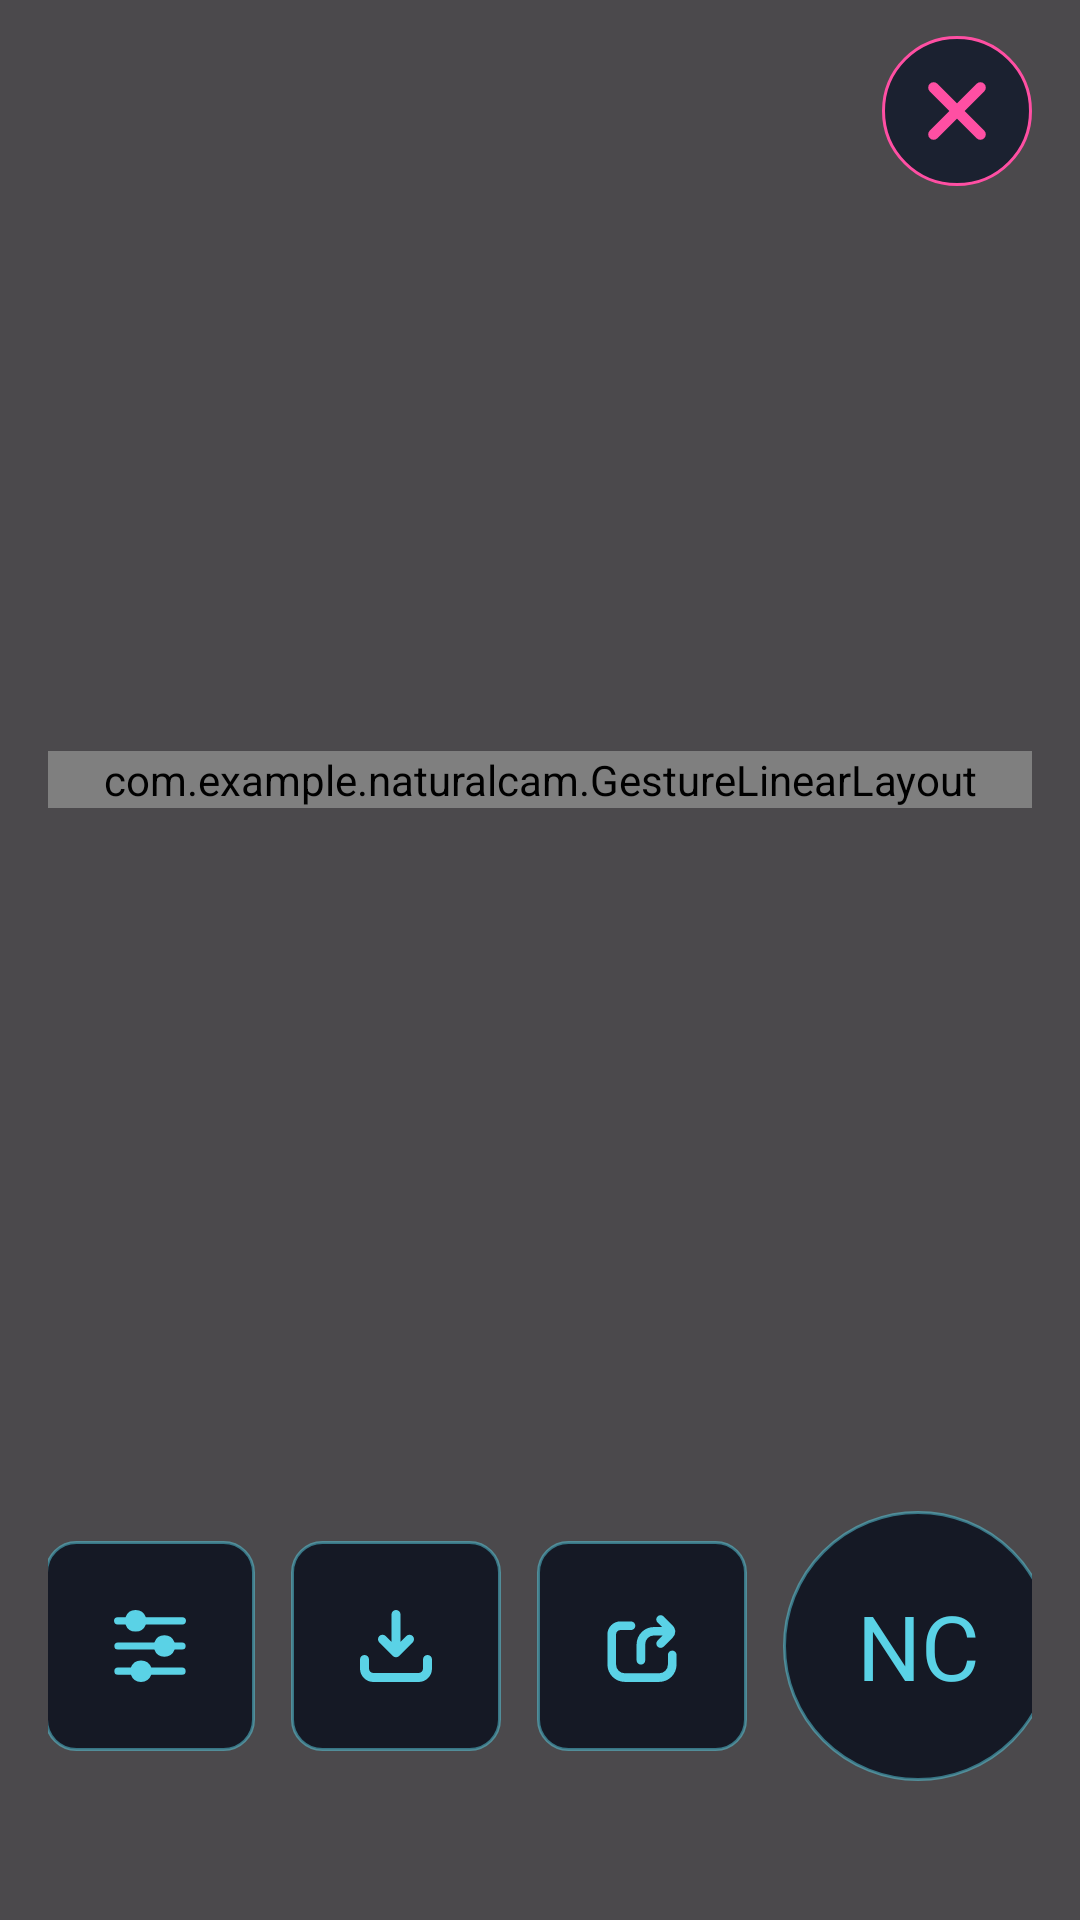

The Android layout XML behind this screen, and the referenced resources:
<!-- AndroidManifest.xml: application theme Theme.NaturalCam -->
<!-- res/layout/dialog_media_viewer.xml -->
<?xml version="1.0" encoding="utf-8"?>
<FrameLayout xmlns:android="http://schemas.android.com/apk/res/android"
    xmlns:app="http://schemas.android.com/apk/res-auto"
    android:id="@+id/viewerRoot"
    android:layout_width="match_parent"
    android:layout_height="match_parent"
    android:background="@android:color/transparent">

    <View
        android:layout_width="match_parent"
        android:layout_height="match_parent"
        android:background="@color/bg_viewer" />

    <LinearLayout
        android:layout_width="match_parent"
        android:layout_height="match_parent"
        android:orientation="vertical"
        android:paddingStart="16dp"
        android:paddingTop="12dp"
        android:paddingEnd="16dp"
        android:paddingBottom="18dp">

        <FrameLayout
            android:layout_width="match_parent"
            android:layout_height="wrap_content">

            <ImageButton
                android:id="@+id/viewerCloseButton"
                android:layout_width="50dp"
                android:layout_height="50dp"
                android:layout_gravity="end|center_vertical"
                android:background="@drawable/btn_close"
                android:clickable="true"
                android:contentDescription="@string/viewer_close"
                android:focusable="true"
                android:gravity="center"
                android:src="@drawable/ic_cross"
                app:tint="@color/failure_color" />
        </FrameLayout>

        <FrameLayout
            android:layout_width="match_parent"
            android:layout_height="0dp"
            android:layout_weight="1">

            <com.example.naturalcam.GestureLinearLayout
                android:id="@+id/viewerImageAndFilter"
                android:layout_width="match_parent"
                android:layout_height="wrap_content"
                android:layout_gravity="center"
                android:clickable="true"
                android:orientation="vertical">

                <ImageView
                    android:id="@+id/viewerImage"
                    android:layout_width="match_parent"
                    android:layout_height="wrap_content"
                    android:adjustViewBounds="true"
                    android:scaleType="fitCenter" />

                <LinearLayout
                    android:layout_width="match_parent"
                    android:layout_height="wrap_content"
                    android:layout_marginTop="10dp"
                    android:gravity="end"
                    android:orientation="horizontal">

                    <ImageButton
                        android:id="@+id/viewerFilterToggle"
                        android:layout_width="50dp"
                        android:layout_height="50dp"
                        android:background="@drawable/btn_look"
                        android:contentDescription="@string/viewer_filter_toggle"
                        android:gravity="center"
                        android:src="@drawable/ic_sparkles"
                        app:tint="@color/btn_selectable" />
                </LinearLayout>
            </com.example.naturalcam.GestureLinearLayout>

            <VideoView
                android:id="@+id/viewerVideo"
                android:layout_width="match_parent"
                android:layout_height="match_parent"
                android:visibility="gone" />
        </FrameLayout>

        <HorizontalScrollView
            android:id="@+id/viewerPresetScroll"
            android:layout_width="match_parent"
            android:layout_height="42dp"
            android:layout_marginBottom="4dp"
            android:fillViewport="false"
            android:overScrollMode="never"
            android:scrollbars="none"
            android:visibility="invisible" >

            <LinearLayout
                android:id="@+id/viewerPresetContainer"
                android:layout_width="wrap_content"
                android:layout_height="match_parent"
                android:gravity="center_vertical"
                android:orientation="horizontal" />

        </HorizontalScrollView>

        <LinearLayout
            android:layout_width="match_parent"
            android:layout_height="wrap_content"
            android:gravity="center"
            android:orientation="horizontal">



            <ImageButton
                android:id="@+id/viewerAdjustButton"
                style="@style/ViewerActionButton"
                android:background="@drawable/btn_gallery_mode"
                android:contentDescription="@string/viewer_adjust"
                android:src="@drawable/ic_adjust"
                app:tint="@color/btn_selectable" />

            <ImageButton
                android:id="@+id/viewerSaveButton"
                style="@style/ViewerActionButton"
                android:contentDescription="@string/viewer_save"
                android:src="@drawable/ic_download"
                app:tint="@color/btn_selectable" />

            <ImageButton
                android:id="@+id/viewerShareButton"
                style="@style/ViewerActionButton"
                android:contentDescription="@string/viewer_share"
                android:src="@drawable/ic_share"
                app:tint="@color/btn_selectable" />

            <TextView
                android:id="@+id/viewerLookButton"
                android:layout_width="90dp"
                android:layout_height="90dp"
                android:layout_marginStart="6dp"
                android:background="@drawable/btn_look"
                android:contentDescription="@string/viewer_looks"
                android:gravity="center"
                android:text="@string/app_start_letters"
                android:textSize="30sp"
                android:textColor="@color/btn_selectable" />
        </LinearLayout>

        <TextView
            android:id="@+id/viewerInfo"
            android:layout_width="match_parent"
            android:layout_height="wrap_content"
            android:maxLines="2"
            android:paddingStart="4dp"
            android:paddingTop="12dp"
            android:paddingEnd="4dp"
            android:textColor="@color/text_primary"
            android:textSize="12sp" />
    </LinearLayout>
</FrameLayout>
<!-- resources referenced by this layout -->
<resources>
  <color name="bg_viewer">#B3000000</color>
  <color name="failure_color">#FFFF4FA3</color>
  <color name="text_primary">#FFEEEBDE</color>
  <!-- drawable btn_close (drawable) -->
  <?xml version="1.0" encoding="utf-8"?>
  <selector xmlns:android="http://schemas.android.com/apk/res/android">
      <item android:state_selected="true">
          <shape android:shape="oval">
              <solid android:color="#5AD2E6" />
          </shape>
      </item>
  
      <item>
          <shape android:shape="oval">
              <solid android:color="@color/card_secondary" />
              <stroke
                  android:width="1dp"
                  android:color="@color/failure_color" />
          </shape>
      </item>
  </selector>
  <!-- drawable btn_look (drawable) -->
  <?xml version="1.0" encoding="utf-8"?>
  <selector xmlns:android="http://schemas.android.com/apk/res/android">
      <item android:state_selected="true">
          <shape android:shape="oval">
              <solid android:color="#5AD2E6" />
          </shape>
      </item>
  
      <item>
          <shape android:shape="oval">
              <solid android:color="@color/card_color" />
              <stroke
                  android:width="1dp"
                  android:color="@color/accent_color_brd" />
          </shape>
      </item>
  </selector>
  <!-- drawable ic_cross (drawable) -->
  <vector xmlns:android="http://schemas.android.com/apk/res/android"
      android:width="24dp"
      android:height="24dp"
      android:viewportWidth="16"
      android:viewportHeight="16">
  
      <group
          android:pivotX="8"
          android:pivotY="8"
          android:scaleX="1.6"
          android:scaleY="1.6">
          <path
              android:fillColor="#00000000"
              android:pathData="m11.25,4.75 l-6.5,6.5m0,-6.5 l6.5,6.5"
              android:strokeColor="#000000"
              android:strokeLineCap="round"
              android:strokeLineJoin="round"
              android:strokeWidth="1.5"/>
      </group>
  </vector>
  <!-- drawable ic_download (drawable) -->
  <vector xmlns:android="http://schemas.android.com/apk/res/android"
      android:width="24dp"
      android:height="24dp"
      android:viewportWidth="24"
      android:viewportHeight="24">
  
    <group
        android:pivotX="12"
        android:pivotY="12"
        android:scaleX="1.5"
        android:scaleY="1.5">
      <path
          android:pathData="M12,5v8.5m0,0l3,-3m-3,3l-3,-3M5,15v2a2,2 0,0 0,2 2h10a2,2 0,0 0,2 -2v-2"
          android:strokeLineJoin="round"
          android:strokeWidth="2"
          android:fillColor="#00000000"
          android:strokeColor="#000000"
          android:strokeLineCap="round"/>
    </group>
  </vector>
  <string name="app_start_letters">NC</string>
  <string name="viewer_adjust">Regola immagine</string>
  <string name="viewer_close">Chiudi visualizzatore</string>
  <string name="viewer_filter_toggle">Attiva o disattiva il preset</string>
  <string name="viewer_looks">Mostra preset colore</string>
  <string name="viewer_save">Salva immagine</string>
  <string name="viewer_share">Condividi immagine</string>
  <style name="ViewerActionButton">
          <item name="android:layout_width">70dp</item>
          <item name="android:layout_height">70dp</item>
          <item name="android:layout_marginStart">6dp</item>
          <item name="android:layout_marginEnd">6dp</item>
          <item name="android:background">@drawable/btn_gallery_mode</item>
          <item name="android:gravity">center</item>
          <item name="android:padding">0dp</item>
      </style>
  <style name="Theme.NaturalCam" parent="Base.Theme.NaturalCam" />
  <color name="card_secondary">#FF1B2130</color>
  <color name="card_color">#FF151925</color>
  <color name="accent_color_brd">#805AD2E6</color>
  <style name="Base.Theme.NaturalCam" parent="Theme.Material3.DayNight.NoActionBar">
          
          
      </style>
</resources>
